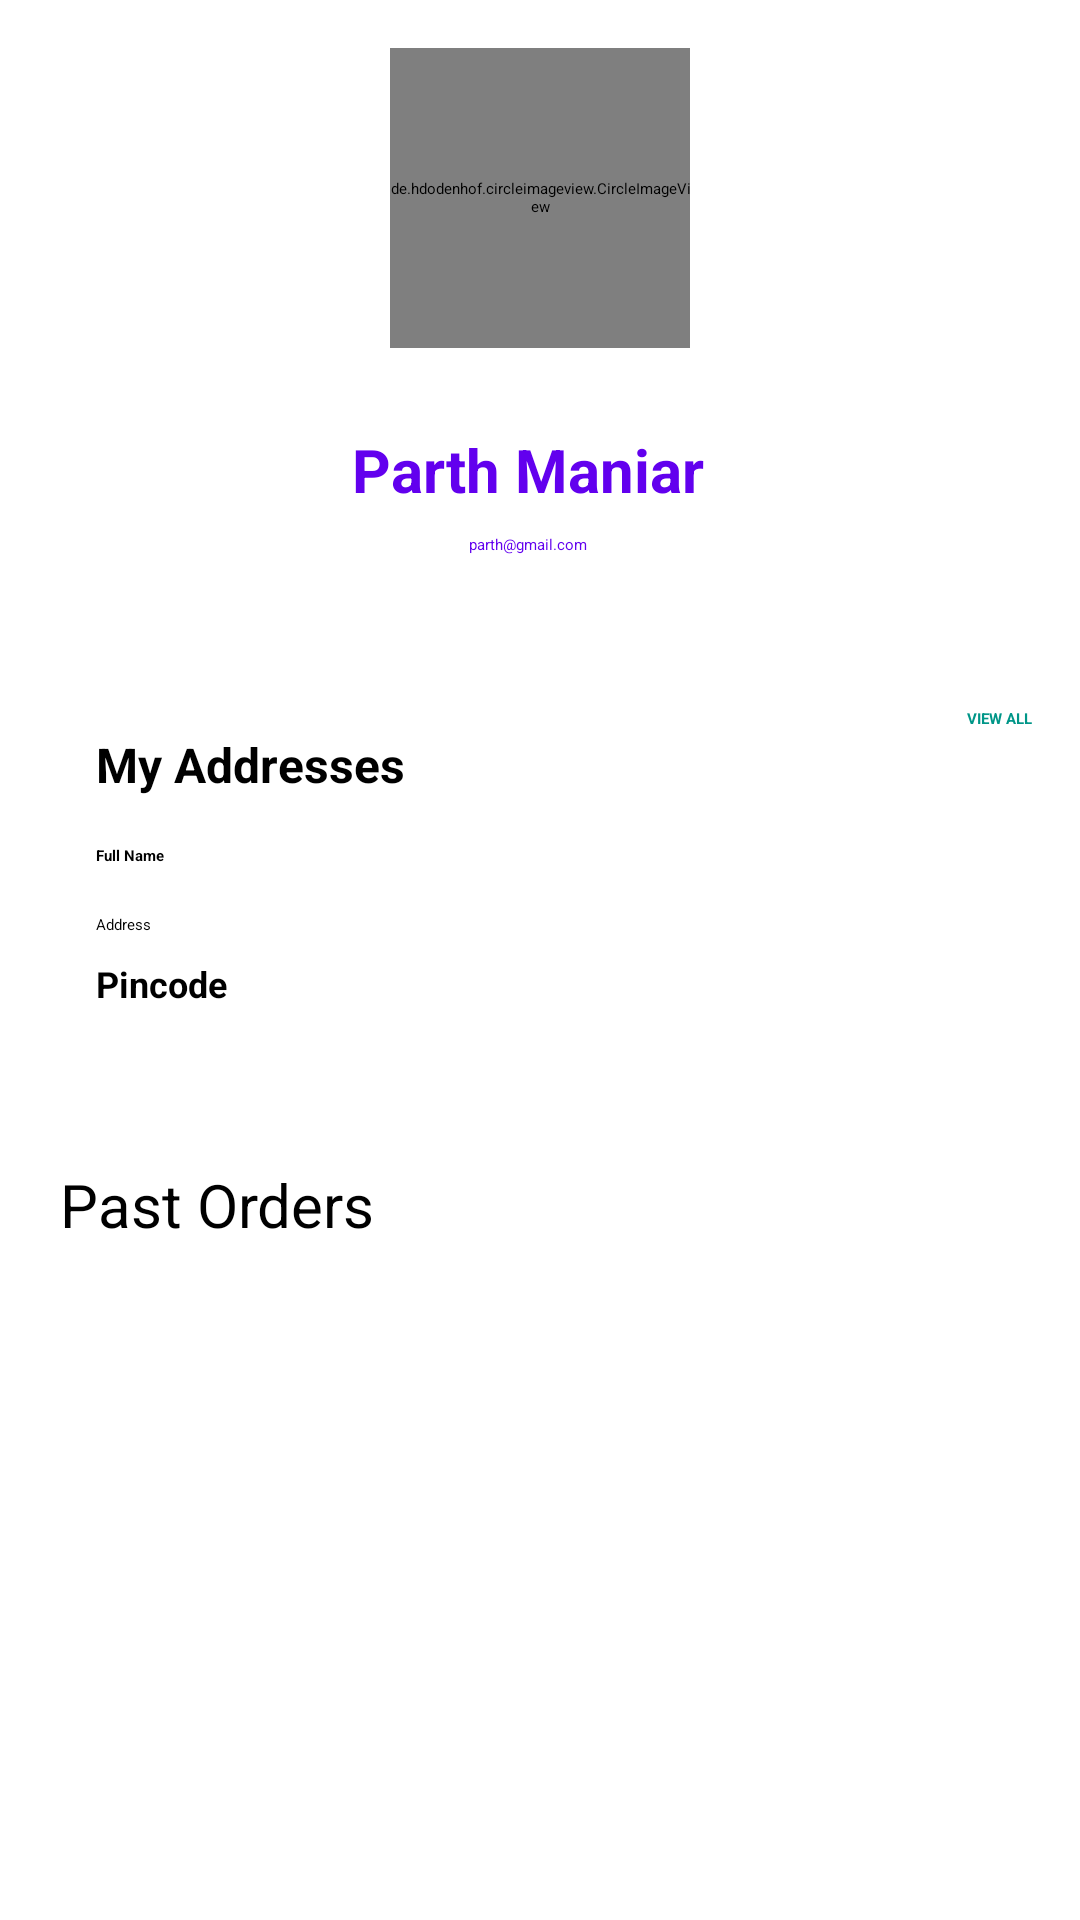

Layout XML and referenced resources for this Android screen:
<!-- AndroidManifest.xml: application theme Theme.Ecommerce -->
<!-- res/layout/fragment_profile.xml -->
<?xml version="1.0" encoding="utf-8"?>
<FrameLayout xmlns:android="http://schemas.android.com/apk/res/android"
    xmlns:tools="http://schemas.android.com/tools"
    android:layout_width="match_parent"
    android:layout_height="match_parent"
    android:orientation="vertical"
    tools:context=".view.profile">

    <ScrollView
        android:layout_width="match_parent"
        android:layout_height="match_parent">

        <LinearLayout
            android:orientation="vertical"
            android:layout_width="match_parent"
            android:layout_height="wrap_content">

            <include layout="@layout/profile_data_layout"/>

            <include layout="@layout/my_addresses_layout"/>
            <TextView
                android:layout_width="match_parent"
                android:layout_height="wrap_content"
                android:layout_margin="20dp"
                android:textSize="20sp"
                android:textColor="@color/black"
                android:text="Past Orders"
                />
            <androidx.recyclerview.widget.RecyclerView
                android:layout_width="match_parent"
                android:layout_height="wrap_content"
                android:id="@+id/recent_orders"
                android:layout_margin="10dp"
                android:padding="10dp"

                />


            <Button
                android:id="@+id/sign_out_btn"
                android:text="SIGN OUT"
                android:textColor="@color/colorAccent"
                android:textStyle="bold"
                android:textSize="14sp"
                android:layout_marginStart="16dp"
                android:layout_marginEnd="16dp"
                android:layout_marginBottom="16dp"
                android:backgroundTint="@color/purple_500"
                android:layout_width="match_parent"
                android:layout_height="60dp" />

        </LinearLayout>
    </ScrollView>
</FrameLayout>
<!-- res/layout/profile_data_layout.xml (included above) -->
<?xml version="1.0" encoding="utf-8"?>
<androidx.constraintlayout.widget.ConstraintLayout xmlns:android="http://schemas.android.com/apk/res/android"
    android:layout_width="match_parent"
    android:layout_height="wrap_content"
    xmlns:app="http://schemas.android.com/apk/res-auto">
    <LinearLayout
        android:id="@+id/linearLayout6"
        android:layout_width="0dp"
        android:layout_height="220dp"

        android:orientation="horizontal"
        app:layout_constraintEnd_toEndOf="parent"
        app:layout_constraintStart_toStartOf="parent"
        app:layout_constraintTop_toTopOf="parent" />

    <de.hdodenhof.circleimageview.CircleImageView
        android:id="@+id/profile_image"
        android:layout_width="100dp"
        android:layout_height="100dp"
        android:layout_marginTop="16dp"
        android:src="@drawable/ic_profile"
        app:layout_constraintEnd_toEndOf="parent"
        app:layout_constraintStart_toStartOf="parent"
        app:layout_constraintTop_toTopOf="parent" />

    <LinearLayout
        android:id="@+id/linearLayout7"
        android:layout_width="250dp"
        android:layout_height="wrap_content"
        android:layout_marginEnd="8dp"
        android:layout_marginBottom="8dp"
        android:elevation="6dp"
        android:gravity="center"
        android:orientation="vertical"
        android:padding="16dp"
        app:layout_constraintBottom_toBottomOf="parent"
        app:layout_constraintEnd_toEndOf="@+id/profile_image"
        app:layout_constraintStart_toStartOf="@+id/profile_image"
        app:layout_constraintTop_toBottomOf="@+id/profile_image">

        <TextView
            android:id="@+id/user_name"
            android:layout_width="match_parent"
            android:layout_height="wrap_content"
            android:layout_gravity="center"
            android:layout_marginBottom="8dp"
            android:text="Parth Maniar"
            android:textAlignment="center"
            android:textColor="@color/purple_500"
            android:textSize="20sp"
            android:textStyle="bold" />

        <TextView
            android:id="@+id/user_email"
            android:layout_width="match_parent"
            android:layout_height="wrap_content"
            android:layout_gravity="center"
            android:text="parth@gmail.com"
            android:textAlignment="center"
            android:textColor="@color/purple_500" />
    </LinearLayout>

    <com.google.android.material.floatingactionbutton.FloatingActionButton
        android:id="@+id/settings_btn"
        android:layout_width="wrap_content"
        android:layout_height="wrap_content"
        android:layout_marginStart="8dp"
        android:layout_marginEnd="8dp"
        android:layout_marginBottom="8dp"
        android:clickable="true"
        android:visibility="gone"
        android:tint="@color/colorPrimary"
        app:layout_constraintBottom_toBottomOf="parent"
        app:layout_constraintEnd_toEndOf="parent"
        app:layout_constraintStart_toEndOf="@+id/linearLayout7"
        />


</androidx.constraintlayout.widget.ConstraintLayout>
<!-- res/layout/my_addresses_layout.xml (included above) -->
<?xml version="1.0" encoding="utf-8"?>
<androidx.constraintlayout.widget.ConstraintLayout xmlns:android="http://schemas.android.com/apk/res/android"
    android:layout_width="match_parent"
    android:layout_height="wrap_content"
    android:layout_margin="16dp"
    android:background="@drawable/slide_background"
    android:elevation="4dp"
    xmlns:app="http://schemas.android.com/apk/res-auto">
    <TextView
        android:id="@+id/textView23"
        android:layout_width="wrap_content"
        android:layout_height="wrap_content"
        android:layout_marginStart="16dp"
        android:layout_marginTop="8dp"
        android:text="My Addresses"
        android:textColor="#000000"
        android:textSize="16sp"
        android:textStyle="bold"
        app:layout_constraintStart_toStartOf="parent"
        app:layout_constraintTop_toTopOf="parent" />

    <Button
        android:id="@+id/view_all_addresses_btn"
        android:layout_width="wrap_content"
        android:layout_height="wrap_content"
        android:background="@color/material_on_background_emphasis_medium"
        android:stateListAnimator="@null"
        android:text="VIEW ALL"
        android:textColor="@color/colorPrimary"
        android:textStyle="bold"
        app:layout_constraintEnd_toEndOf="parent"
        app:layout_constraintTop_toTopOf="parent" />

    <TextView
        android:id="@+id/address_full_name"
        android:layout_width="wrap_content"
        android:layout_height="wrap_content"
        android:layout_marginStart="16dp"
        android:layout_marginTop="16dp"
        android:text="Full Name"

        android:textColor="#000000"
        android:textStyle="bold"
        app:layout_constraintStart_toStartOf="parent"
        app:layout_constraintTop_toBottomOf="@+id/textView23" />

    <TextView
        android:id="@+id/address"
        android:layout_width="0dp"
        android:layout_height="wrap_content"
        android:layout_marginStart="16dp"
        android:layout_marginTop="16dp"
        android:layout_marginEnd="16dp"
        android:text="Address"
        android:textColor="#000000"
        app:layout_constraintEnd_toEndOf="parent"
        app:layout_constraintStart_toStartOf="parent"
        app:layout_constraintTop_toBottomOf="@+id/address_full_name" />

    <TextView
        android:id="@+id/address_pincode"
        android:layout_width="wrap_content"
        android:layout_height="wrap_content"
        android:layout_marginStart="16dp"
        android:layout_marginTop="8dp"
        android:layout_marginBottom="16dp"
        android:text="Pincode"
        android:textColor="#000000"
        android:textSize="12sp"
        android:textStyle="bold"
        app:layout_constraintBottom_toBottomOf="parent"
        app:layout_constraintStart_toStartOf="parent"
        app:layout_constraintTop_toBottomOf="@+id/address" />

</androidx.constraintlayout.widget.ConstraintLayout>
<!-- resources referenced by this layout -->
<resources>
  <color name="black">#FF000000</color>
  <color name="colorAccent">#FFFFFF</color>
  <color name="colorPrimary">#009688</color>
  <color name="purple_500">#FF6200EE</color>
  <!-- drawable slide_background (drawable) -->
  <?xml version="1.0" encoding="utf-8"?>
  <layer-list xmlns:android="http://schemas.android.com/apk/res/android">
          <item>
              <shape android:shape="rectangle">
                  <solid android:color="@color/colorAccent"/>
                  <corners android:radius="10dp"/>
              </shape>
          </item>
      </layer-list>
  <style name="Theme.Ecommerce" parent="ThemeOverlay.MaterialComponents.Toolbar.Primary">
          
          <item name="colorPrimary">@color/purple_500</item>
          <item name="colorPrimaryVariant">@color/purple_700</item>
          <item name="colorOnPrimary">@color/white</item>
          
          <item name="colorSecondary">@color/teal_200</item>
          <item name="colorSecondaryVariant">@color/teal_700</item>
          <item name="colorOnSecondary">@color/black</item>
          
          <item name="android:statusBarColor" tools:targetApi="l">?attr/colorPrimaryVariant</item>
          
      </style>
  <color name="purple_700">#FF3700B3</color>
  <color name="white">#FFFFFFFF</color>
  <color name="teal_200">#FF03DAC5</color>
  <color name="teal_700">#FF018786</color>
</resources>
